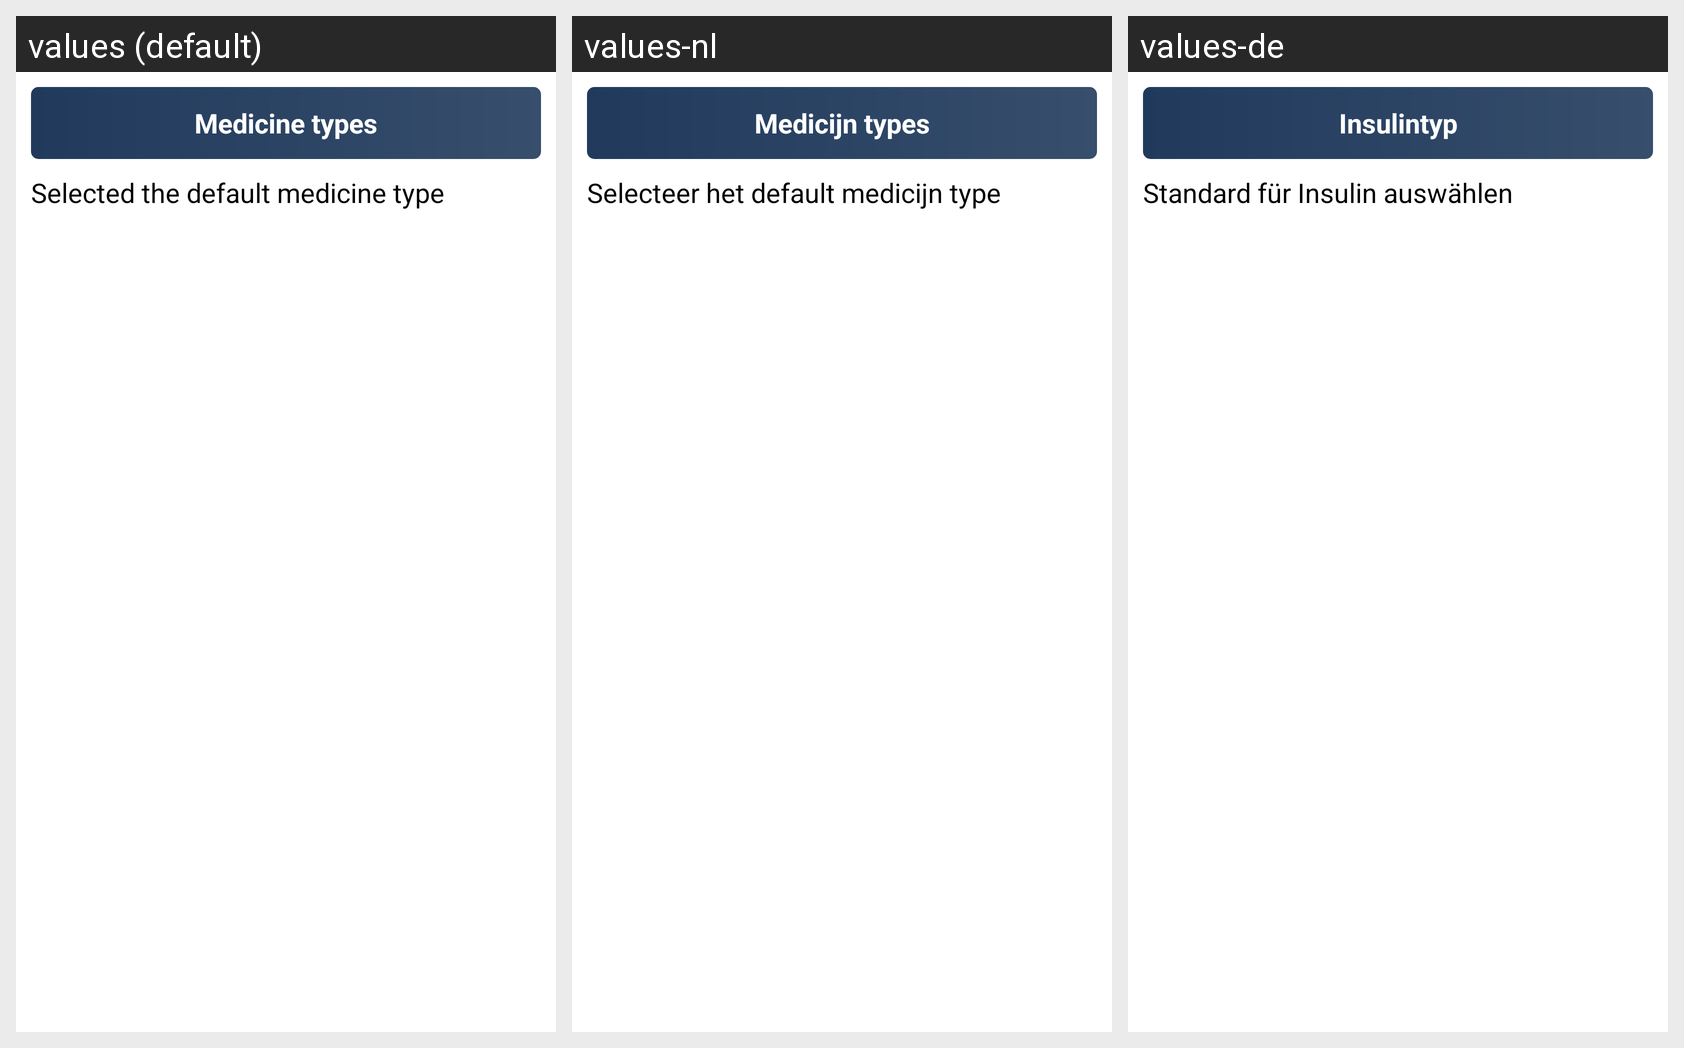

Locale-by-locale string values for the Android screen shown in this grid:
Android screen res/layout/show_settings_default_medicine_type.xml rendered under 3 locales, left to right: values (default), values-nl, values-de. Device: Nexus 5 (rendered at 1080×1920; each locale shown at half size, 540×960, under a caption strip naming it); theme Theme.MaterialComponents.DayNight.NoActionBar.
Strings drawn on this screen, with the default value and each locale's value (text and hints the layout hard-codes, and strings that could not be matched under every locale, appear in the picture but are not listed):

pref_medicine_types
  values: Medicine types
  values-nl: Medicijn types
  values-de: Insulintyp

select_standard_medicine_type
  values: Selected the default medicine type
  values-nl: Selecteer het default medicijn type
  values-de: Standard für Insulin auswählen
